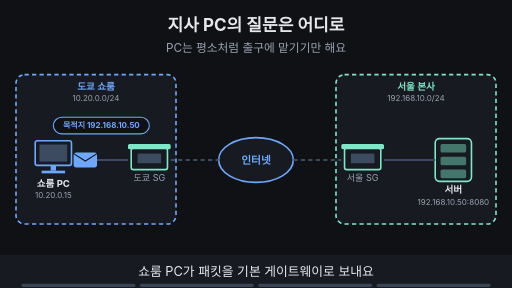
t = 0.00 s
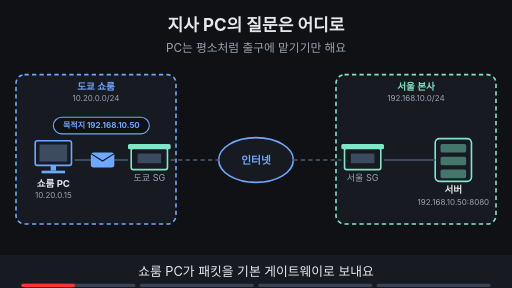
t = 1.88 s
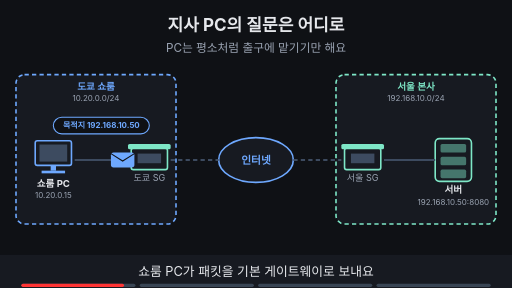
t = 3.60 s
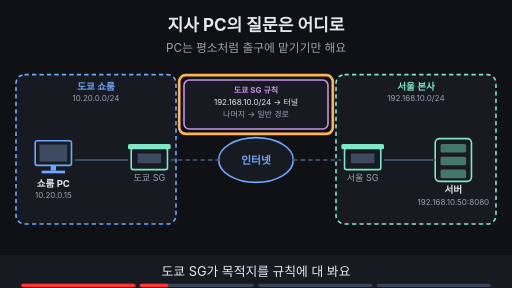
t = 5.00 s
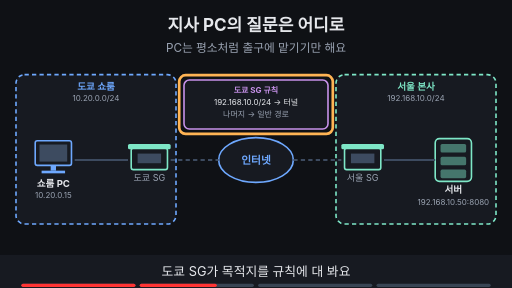
t = 6.70 s
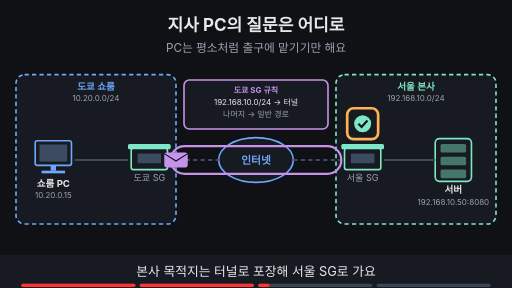
t = 8.40 s

The animated SVG that drew these frames (rendered in a browser with its animation timeline set to each time). Animation: 19 SMIL elements (animate=17,animateTransform=2); frames cover the first 8.40 s, repeats indefinitely.

<svg xmlns="http://www.w3.org/2000/svg" viewBox="0 0 960 540" width="960" height="540" font-family="-apple-system,'Apple SD Gothic Neo','Segoe UI',sans-serif">
<title>지사 PC의 질문은 어디로</title>
<rect width="960" height="540" fill="#0f1115"/>
<text x="480" y="58" text-anchor="middle" font-size="32" font-weight="700" fill="#e6e8ec">지사 PC의 질문은 어디로</text>
<text x="480" y="98" text-anchor="middle" font-size="22" fill="#9aa3b2">PC는 평소처럼 출구에 맡기기만 해요</text>
<rect x="30" y="140" width="300" height="280" rx="16" fill="#171a21" stroke="#6ea8fe" stroke-width="3" stroke-dasharray="8 6"/><text x="180.0" y="168" text-anchor="middle" font-size="18" font-weight="700" fill="#6ea8fe">도쿄 쇼룸</text><text x="180.0" y="190" text-anchor="middle" font-size="15" fill="#9aa3b2">10.20.0.0/24</text><rect x="630" y="140" width="300" height="280" rx="16" fill="#171a21" stroke="#7ee7c7" stroke-width="3" stroke-dasharray="8 6"/><text x="780.0" y="168" text-anchor="middle" font-size="18" font-weight="700" fill="#7ee7c7">서울 본사</text><text x="780.0" y="190" text-anchor="middle" font-size="15" fill="#9aa3b2">192.168.10.0/24</text><ellipse cx="480" cy="300" rx="70" ry="42" fill="#171a21" stroke="#6ea8fe" stroke-width="3"/><text x="480" y="307" text-anchor="middle" font-size="20" font-weight="700" fill="#6ea8fe">인터넷</text><rect x="66" y="264" width="68" height="46" rx="4" fill="#171a21" stroke="#6ea8fe" stroke-width="3"/><rect x="74" y="271" width="52" height="32" fill="#3d4b60"/><rect x="95" y="310" width="10" height="10" fill="#6ea8fe"/><rect x="78" y="320" width="44" height="5" fill="#6ea8fe"/><text x="100" y="350" text-anchor="middle" font-size="18" font-weight="700" fill="#e6e8ec">쇼룸 PC</text><text x="100" y="372" text-anchor="middle" font-size="15" fill="#9aa3b2">10.20.0.15</text><rect x="246" y="278" width="68" height="40" rx="4" fill="#171a21" stroke="#7ee7c7" stroke-width="3"/><rect x="240" y="270" width="80" height="10" rx="3" fill="#7ee7c7"/><rect x="258" y="288" width="44" height="18" fill="#3d4b60"/><text x="280" y="340" text-anchor="middle" font-size="17" fill="#9aa3b2">도쿄 SG</text><rect x="646" y="278" width="68" height="40" rx="4" fill="#171a21" stroke="#7ee7c7" stroke-width="3"/><rect x="640" y="270" width="80" height="10" rx="3" fill="#7ee7c7"/><rect x="658" y="288" width="44" height="18" fill="#3d4b60"/><text x="680" y="340" text-anchor="middle" font-size="17" fill="#9aa3b2">서울 SG</text><rect x="816" y="260" width="68" height="80" rx="8" fill="#171a21" stroke="#7ee7c7" stroke-width="3"/><rect x="826" y="270" width="48" height="16" rx="3" fill="#7ee7c7" fill-opacity="0.45"/><rect x="826" y="294" width="48" height="16" rx="3" fill="#7ee7c7" fill-opacity="0.45"/><rect x="826" y="318" width="48" height="16" rx="3" fill="#7ee7c7" fill-opacity="0.45"/><text x="850" y="362" text-anchor="middle" font-size="18" font-weight="700" fill="#e6e8ec">서버</text><text x="850" y="384" text-anchor="middle" font-size="15" fill="#9aa3b2">192.168.10.50:8080</text><line x1="140" y1="300" x2="240" y2="300" stroke="#3d4b60" stroke-width="4"/><line x1="320" y1="300" x2="410" y2="300" stroke="#3d4b60" stroke-width="4" stroke-dasharray="8 6"/><line x1="550" y1="300" x2="640" y2="300" stroke="#3d4b60" stroke-width="4" stroke-dasharray="8 6"/><line x1="720" y1="300" x2="816" y2="300" stroke="#3d4b60" stroke-width="4"/><g opacity="1"><animate attributeName="opacity" values="1;1;0;0" keyTimes="0;0.235;0.250;1" dur="16s" repeatCount="indefinite"/><g><animateTransform attributeName="transform" type="translate" values="160,300;160,300;230,300;230,300" keyTimes="0.000;0.025;0.225;1.000" dur="16s" repeatCount="indefinite"/><rect x="-22" y="-14" width="44" height="28" rx="5" fill="#6ea8fe"/><path d="M-22 -12 l22 14 l22 -14" fill="none" stroke="#0f1115" stroke-width="2"/></g></g><g opacity="1"><animate attributeName="opacity" values="1;1;0;0" keyTimes="0;0.235;0.250;1" dur="16s" repeatCount="indefinite"/><rect x="100" y="220" width="180" height="31" rx="16" fill="#0f1115" stroke="#6ea8fe" stroke-width="2"/><text x="190" y="240.4" text-anchor="middle" font-size="15" font-weight="700" fill="#6ea8fe">목적지 192.168.10.50</text></g><g opacity="0"><animate attributeName="opacity" values="0;0;1;1" keyTimes="0;0.250;0.265;1" dur="16s" repeatCount="indefinite"/><rect x="345" y="150" width="270" height="92" rx="10" fill="#171a21" stroke="#c792ea" stroke-width="3"/><text x="480" y="174" text-anchor="middle" font-size="15" font-weight="700" fill="#c792ea">도쿄 SG 규칙</text><text x="480" y="197" text-anchor="middle" font-size="15" fill="#e6e8ec">192.168.10.0/24 → 터널</text><text x="480" y="220" text-anchor="middle" font-size="15" fill="#9aa3b2">나머지 → 일반 경로</text></g><g opacity="0"><animate attributeName="opacity" values="0;0;1;1;0;0" keyTimes="0;0.250;0.265;0.485;0.500;1" dur="16s" repeatCount="indefinite"/><rect x="336" y="141" width="288" height="110" rx="12" fill="none" stroke="#ffb454" stroke-width="5"/></g><g opacity="0"><animate attributeName="opacity" values="0;0;1;1" keyTimes="0;0.500;0.515;1" dur="16s" repeatCount="indefinite"/><rect x="320" y="274" width="320" height="52" rx="26" fill="none" stroke="#c792ea" stroke-width="4"/></g><g opacity="0"><animate attributeName="opacity" values="0;0;1;1;0;0" keyTimes="0;0.500;0.515;0.735;0.750;1" dur="16s" repeatCount="indefinite"/><g><animateTransform attributeName="transform" type="translate" values="330,300;330,300;630,300;630,300" keyTimes="0.000;0.525;0.725;1.000" dur="16s" repeatCount="indefinite"/><rect x="-22" y="-14" width="44" height="28" rx="5" fill="#c792ea"/><path d="M-22 -12 l22 14 l22 -14" fill="none" stroke="#0f1115" stroke-width="2"/></g></g><g opacity="0"><animate attributeName="opacity" values="0;0;1;1" keyTimes="0;0.500;0.515;1" dur="16s" repeatCount="indefinite"/><circle cx="680" cy="232" r="16" fill="#7ee7c7"/><path d="M672 232 l6 6 l11 -12" fill="none" stroke="#0f1115" stroke-width="4"/></g><g opacity="0"><animate attributeName="opacity" values="0;0;1;1;0;0" keyTimes="0;0.500;0.515;0.735;0.750;1" dur="16s" repeatCount="indefinite"/><rect x="651" y="203" width="58" height="58" rx="12" fill="none" stroke="#ffb454" stroke-width="5"/></g><g opacity="0"><animate attributeName="opacity" values="0;0;1;1" keyTimes="0;0.750;0.765;1" dur="16s" repeatCount="indefinite"/><rect x="254" y="430" width="453" height="33" rx="16" fill="#0f1115" stroke="#6ea8fe" stroke-width="2"/><text x="480" y="453.12" text-anchor="middle" font-size="17" font-weight="700" fill="#6ea8fe">다른 목적지(203.0.113.80)는 터널 밖 일반 경로로 가요</text></g>
<rect x="0" y="478" width="960" height="62" fill="#171a21"/>
<g opacity="1"><animate attributeName="opacity" values="1;1;0;0" keyTimes="0;0.235;0.250;1" dur="16s" repeatCount="indefinite"/><text x="480" y="518" text-anchor="middle" font-size="24" fill="#e6e8ec">쇼룸 PC가 패킷을 기본 게이트웨이로 보내요</text></g>
<g opacity="0"><animate attributeName="opacity" values="0;0;1;1;0;0" keyTimes="0;0.250;0.265;0.485;0.500;1" dur="16s" repeatCount="indefinite"/><text x="480" y="518" text-anchor="middle" font-size="24" fill="#e6e8ec">도쿄 SG가 목적지를 규칙에 대 봐요</text></g>
<g opacity="0"><animate attributeName="opacity" values="0;0;1;1;0;0" keyTimes="0;0.500;0.515;0.735;0.750;1" dur="16s" repeatCount="indefinite"/><text x="480" y="518" text-anchor="middle" font-size="24" fill="#e6e8ec">본사 목적지는 터널로 포장해 서울 SG로 가요</text></g>
<g opacity="0"><animate attributeName="opacity" values="0;0;1;1" keyTimes="0;0.750;0.765;1" dur="16s" repeatCount="indefinite"/><text x="480" y="518" text-anchor="middle" font-size="24" fill="#e6e8ec">터널 규칙에 없는 목적지는 일반 경로예요</text></g>

<g aria-label="재생 진행 막대" data-stage-count="4"><g class="progress-segment" data-stage="1"><rect x="40" y="532" width="214" height="6" rx="3" fill="#394554"/><rect x="40" y="532" width="0" height="6" rx="3" fill="#ff3434"><animate attributeName="width" values="0;214;214" keyTimes="0;0.250000;1" dur="16s" repeatCount="indefinite"/></rect></g><g class="progress-segment" data-stage="2"><rect x="262" y="532" width="214" height="6" rx="3" fill="#394554"/><rect x="262" y="532" width="0" height="6" rx="3" fill="#ff3434"><animate attributeName="width" values="0;0;214;214" keyTimes="0;0.250000;0.500000;1" dur="16s" repeatCount="indefinite"/></rect></g><g class="progress-segment" data-stage="3"><rect x="484" y="532" width="214" height="6" rx="3" fill="#394554"/><rect x="484" y="532" width="0" height="6" rx="3" fill="#ff3434"><animate attributeName="width" values="0;0;214;214" keyTimes="0;0.500000;0.750000;1" dur="16s" repeatCount="indefinite"/></rect></g><g class="progress-segment" data-stage="4"><rect x="706" y="532" width="214" height="6" rx="3" fill="#394554"/><rect x="706" y="532" width="0" height="6" rx="3" fill="#ff3434"><animate attributeName="width" values="0;0;214" keyTimes="0;0.750000;1" dur="16s" repeatCount="indefinite"/></rect></g></g></svg>
